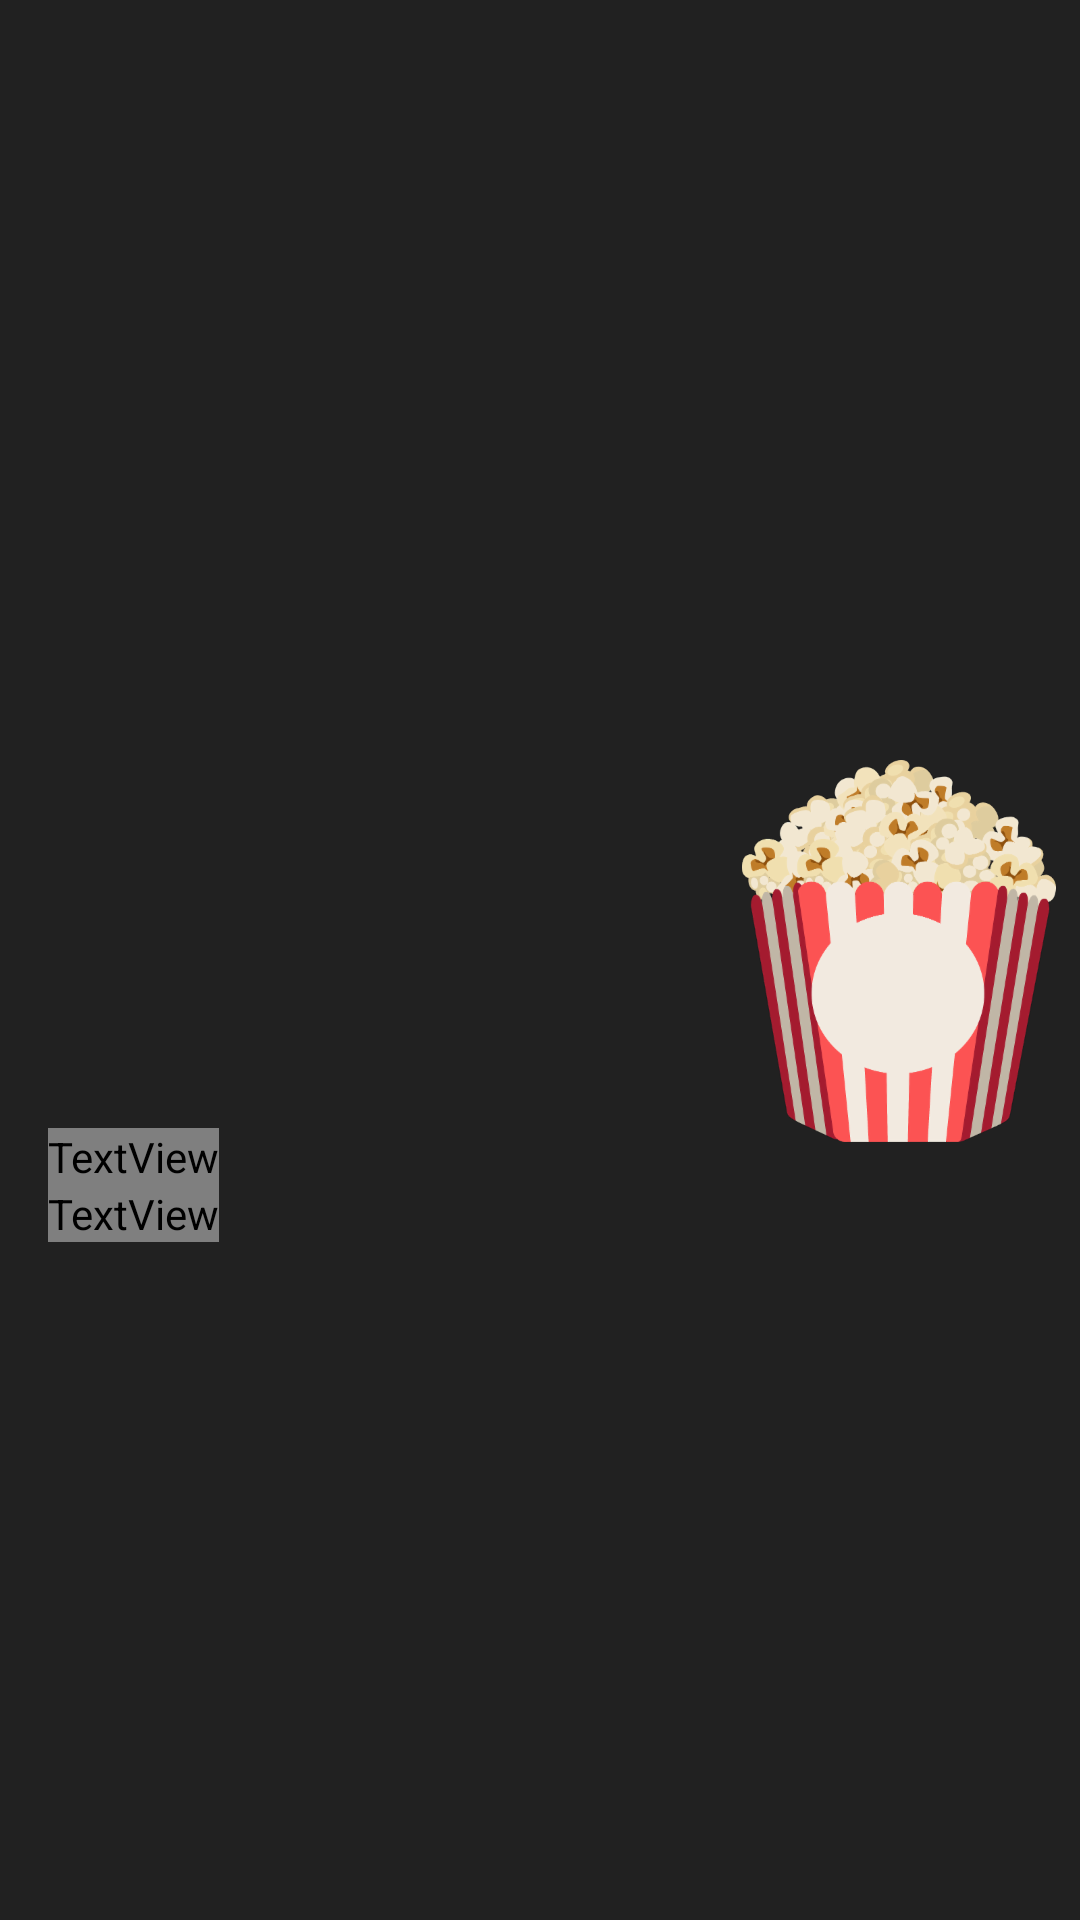

Produce the Android XML layout that renders to this screen, including the resource entries it uses.
<!-- AndroidManifest.xml: application theme AppTheme -->
<!-- res/layout/fragment_overview.xml -->
<?xml version="1.0" encoding="utf-8"?>
<android.support.v4.widget.NestedScrollView xmlns:android="http://schemas.android.com/apk/res/android"
    xmlns:app="http://schemas.android.com/apk/res-auto"
    xmlns:tools="http://schemas.android.com/tools"
    android:layout_width="match_parent"
    android:layout_height="match_parent"
    android:background="@color/colorPrimary"
    tools:context=".fragments.OverviewFragment">

    <LinearLayout
        android:layout_width="match_parent"
        android:layout_height="wrap_content"
        android:orientation="vertical">

        <android.support.constraint.ConstraintLayout
            android:layout_width="match_parent"
            android:layout_height="wrap_content">

            <ImageView
                android:id="@+id/iv_poster"
                android:layout_width="0dp"
                android:layout_height="0dp"
                android:layout_centerInParent="true"
                android:layout_marginBottom="16dp"
                android:layout_marginEnd="48dp"
                android:layout_marginStart="48dp"
                android:layout_marginTop="8dp"
                app:layout_constraintBottom_toBottomOf="parent"
                app:layout_constraintDimensionRatio="H,3:4"
                app:layout_constraintEnd_toEndOf="parent"
                app:layout_constraintHorizontal_bias="0.0"
                app:layout_constraintStart_toStartOf="parent"
                app:layout_constraintTop_toTopOf="parent"
                app:layout_constraintVertical_bias="0.0" />


            <TextView
                android:id="@+id/tv_vote"
                android:layout_width="wrap_content"
                android:layout_height="wrap_content"
                android:layout_alignBottom="@+id/iv_poster"
                android:layout_alignParentEnd="true"
                android:layout_marginEnd="8dp"
                android:layout_marginStart="8dp"
                android:layout_marginTop="295dp"
                android:background="@drawable/ic_vote"
                android:gravity="center"
                android:paddingTop="26dp"
                android:textColor="@color/vote"
                android:textSize="24sp"
                android:textStyle="bold"
                app:layout_constraintBottom_toTopOf="@+id/linearLayout"
                app:layout_constraintEnd_toEndOf="parent"
                app:layout_constraintHorizontal_bias="1.0"
                app:layout_constraintStart_toStartOf="@+id/iv_poster"
                app:layout_constraintTop_toTopOf="@+id/iv_poster"
                app:layout_constraintVertical_bias="0.913" />


            <LinearLayout
                android:id="@+id/linearLayout"
                android:layout_width="match_parent"
                android:layout_height="wrap_content"
                android:layout_marginTop="16dp"
                android:orientation="horizontal"
                app:layout_constraintTop_toBottomOf="@+id/iv_poster"
                tools:ignore="MissingConstraints"
                tools:layout_editor_absoluteX="0dp">

                <TextView
                    android:layout_width="wrap_content"
                    android:layout_height="wrap_content"
                    android:layout_marginStart="16dp"
                    android:text="@string/release"
                    android:textColor="@color/text"
                    android:textSize="14sp" />

                <TextView
                    android:id="@+id/tv_date"
                    android:layout_width="wrap_content"
                    android:layout_height="wrap_content"
                    android:layout_marginStart="4dp"
                    android:textColor="@android:color/white"
                    android:textSize="14sp"
                    android:textStyle="bold" />
            </LinearLayout>
        </android.support.constraint.ConstraintLayout>

        <TextView
            android:id="@+id/tv_plot"
            android:layout_width="wrap_content"
            android:layout_height="wrap_content"
            android:layout_marginBottom="8dp"
            android:layout_marginEnd="16dp"
            android:layout_marginStart="16dp"
            android:textColor="@color/text"
            android:textSize="14sp" />
    </LinearLayout>

</android.support.v4.widget.NestedScrollView>
<!-- resources referenced by this layout -->
<resources>
  <color name="colorPrimary">#212121</color>
  <color name="vote">#FE5454</color>
  <!-- drawable ic_vote: png bitmap (drawable-hdpi, 31079 bytes) -->
  <style name="AppTheme" parent="Theme.AppCompat.Light.DarkActionBar">
          
          <item name="colorPrimary">@color/colorPrimary</item>
          <item name="colorPrimaryDark">@color/colorPrimaryDark</item>
          <item name="colorAccent">@color/colorAccent</item>
      </style>
  <color name="colorPrimaryDark">#000000</color>
  <color name="colorAccent">#880E4F</color>
</resources>
